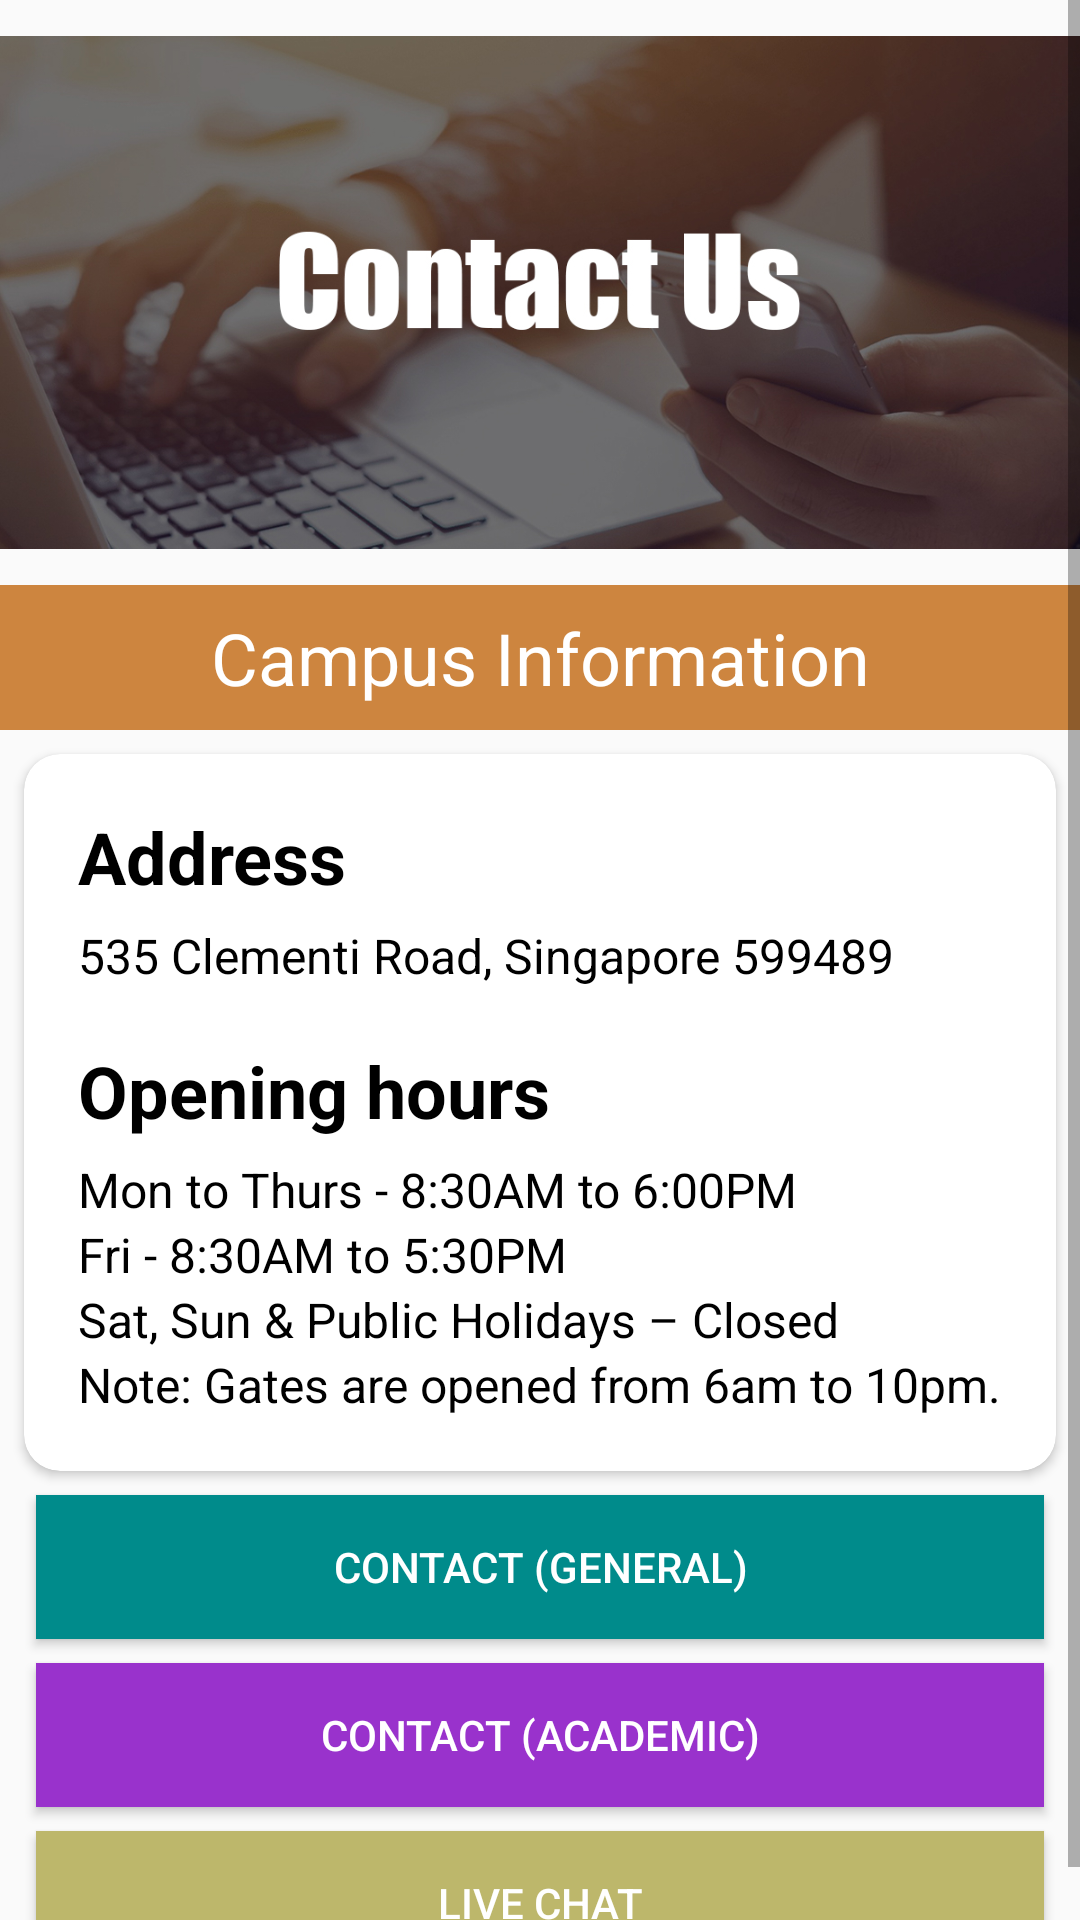

The Android layout XML behind this screen, and the referenced resources:
<!-- AndroidManifest.xml: application theme AppTheme -->
<!-- res/layout/activity_contact.xml -->
<?xml version="1.0" encoding="utf-8"?>
<RelativeLayout xmlns:android="http://schemas.android.com/apk/res/android"
    xmlns:app="http://schemas.android.com/apk/res-auto"
    xmlns:tools="http://schemas.android.com/tools"
    android:layout_width="match_parent"
    android:layout_height="match_parent"
    tools:context=".ContactActivity"
    android:orientation="vertical">

    <ScrollView
        android:layout_width="match_parent"
        android:layout_height="match_parent"
        android:fillViewport="true"
        >
        <LinearLayout
            android:layout_width="match_parent"
            android:layout_height="wrap_content"
            android:orientation="vertical">

    <ImageView
        android:id="@+id/contact_us_header"
        android:layout_width="match_parent"
        android:layout_height="195dp"
        app:srcCompat="@drawable/contactheader" />
    <TextView
        android:id="@+id/contact_txt"
        android:layout_below="@id/contact_us_header"
        android:layout_width="match_parent"
        android:layout_height="wrap_content"
        android:textColor="@color/White"
        android:text="Campus Information"
        android:background="@color/Peru"
        android:textAlignment="center"
        android:paddingTop="8dp"
        android:paddingBottom="8dp"
        android:textSize="24sp"
        />

    <androidx.cardview.widget.CardView
        android:id="@+id/cardViewAdd"
        android:layout_width="match_parent"
        android:layout_height="wrap_content"
        android:layout_below="@id/contact_txt"
        android:layout_margin="8dp"
        app:cardCornerRadius="12dp"
        app:cardElevation="2dp">

        <RelativeLayout
            android:layout_width="match_parent"
            android:layout_height="wrap_content"
            android:layout_marginBottom="18dp">

            <TextView
                android:id="@+id/address_txt"
                android:layout_width="match_parent"
                android:layout_height="wrap_content"
                android:textSize="24sp"
                android:layout_marginBottom="6dp"
                android:layout_marginTop="18dp"
                android:paddingLeft="18dp"
                android:textColor="@color/Black"
                android:text="Address"
                android:textStyle="bold"/>

            <TextView
                android:id="@+id/addressnum_txt"
                android:layout_width="wrap_content"
                android:layout_height="wrap_content"
                android:textSize="16sp"
                android:layout_below="@id/address_txt"
                android:layout_marginLeft="18dp"
                android:textColor="@color/Black"
                android:text="535 Clementi Road, Singapore 599489"
                />

            <TextView
                android:id="@+id/opening_txt"
                android:layout_width="wrap_content"
                android:layout_height="wrap_content"
                android:textSize="24sp"
                android:layout_below="@id/addressnum_txt"
                android:layout_marginBottom="6dp"
                android:layout_marginTop="18dp"
                android:layout_marginLeft="18dp"
                android:textColor="@color/Black"
                android:text="Opening hours"
                android:textStyle="bold"/>

            <TextView
                android:id="@+id/opening_txt2"
                android:layout_width="wrap_content"
                android:layout_height="wrap_content"
                android:textSize="16sp"
                android:layout_below="@id/opening_txt"
                android:layout_marginLeft="18dp"
                android:textColor="@color/Black"
                android:text="Mon to Thurs - 8:30AM to 6:00PM"
                />
            <TextView
                android:id="@+id/opening_txt3"
                android:layout_width="wrap_content"
                android:layout_height="wrap_content"
                android:textSize="16sp"
                android:layout_below="@id/opening_txt2"
                android:layout_marginLeft="18dp"
                android:textColor="@color/Black"
                android:text="Fri - 8:30AM to 5:30PM"
                />
            <TextView
                android:id="@+id/opening_txt4"
                android:layout_width="wrap_content"
                android:layout_height="wrap_content"
                android:textSize="16sp"
                android:layout_below="@id/opening_txt3"
                android:layout_marginLeft="18dp"
                android:textColor="@color/Black"
                android:text="Sat, Sun &amp; Public Holidays – Closed"
                />
            <TextView
                android:id="@+id/opening_txt5"
                android:layout_width="wrap_content"
                android:layout_height="wrap_content"
                android:textSize="16sp"
                android:layout_below="@id/opening_txt4"
                android:layout_marginLeft="18dp"
                android:textColor="@color/Black"
                android:text="Note: Gates are opened from 6am to 10pm."
                />
        </RelativeLayout>

    </androidx.cardview.widget.CardView>
    <Button
        android:id="@+id/contact_general_btn"
        android:layout_width="match_parent"
        android:layout_height="wrap_content"
        android:layout_below="@id/cardViewAdd"
        android:layout_marginRight="12dp"
        android:layout_marginLeft="12sp"
        android:background="@color/DarkCyan"
        android:text="Contact (General)"
        android:textColor="@color/White"
        />

    <Button
        android:id="@+id/contact_academic_btn"
        android:layout_width="match_parent"
        android:layout_height="wrap_content"
        android:layout_below="@id/contact_general_btn"
        android:layout_marginTop="8dp"
        android:layout_marginRight="12dp"
        android:layout_marginLeft="12sp"
        android:background="@color/DarkOrchid"
        android:text="Contact (Academic)"
        android:textColor="@color/White"
        />

    <Button
        android:id="@+id/contact_feedback_btn"
        android:layout_width="match_parent"
        android:layout_height="wrap_content"
        android:layout_below="@id/contact_academic_btn"
        android:layout_marginTop="8dp"
        android:layout_marginRight="12dp"
        android:layout_marginLeft="12sp"
        android:background="@color/DarkKhaki"
        android:text="Live Chat"
        android:textColor="@color/White"
        />
        </LinearLayout>
    </ScrollView>
</RelativeLayout>
<!-- resources referenced by this layout -->
<resources>
  <color name="Black">#000000</color>
  <color name="DarkCyan">#008B8B</color>
  <color name="DarkKhaki">#BDB76B</color>
  <color name="DarkOrchid">#9932CC</color>
  <color name="Peru">#CD853F</color>
  <color name="White">#FFFFFF</color>
  <!-- drawable contactheader: jpg bitmap (drawable, 262265 bytes) -->
  <style name="AppTheme" parent="Theme.AppCompat.Light.DarkActionBar">
          
          <item name="colorPrimary">@color/colorPrimary</item>
          <item name="colorPrimaryDark">@color/colorPrimaryDark</item>
          <item name="colorAccent">@color/colorAccent</item>
      </style>
  <color name="colorPrimary">#2E2D2C</color>
  <color name="colorPrimaryDark">#3700B3</color>
  <color name="colorAccent">#03DAC5</color>
</resources>
